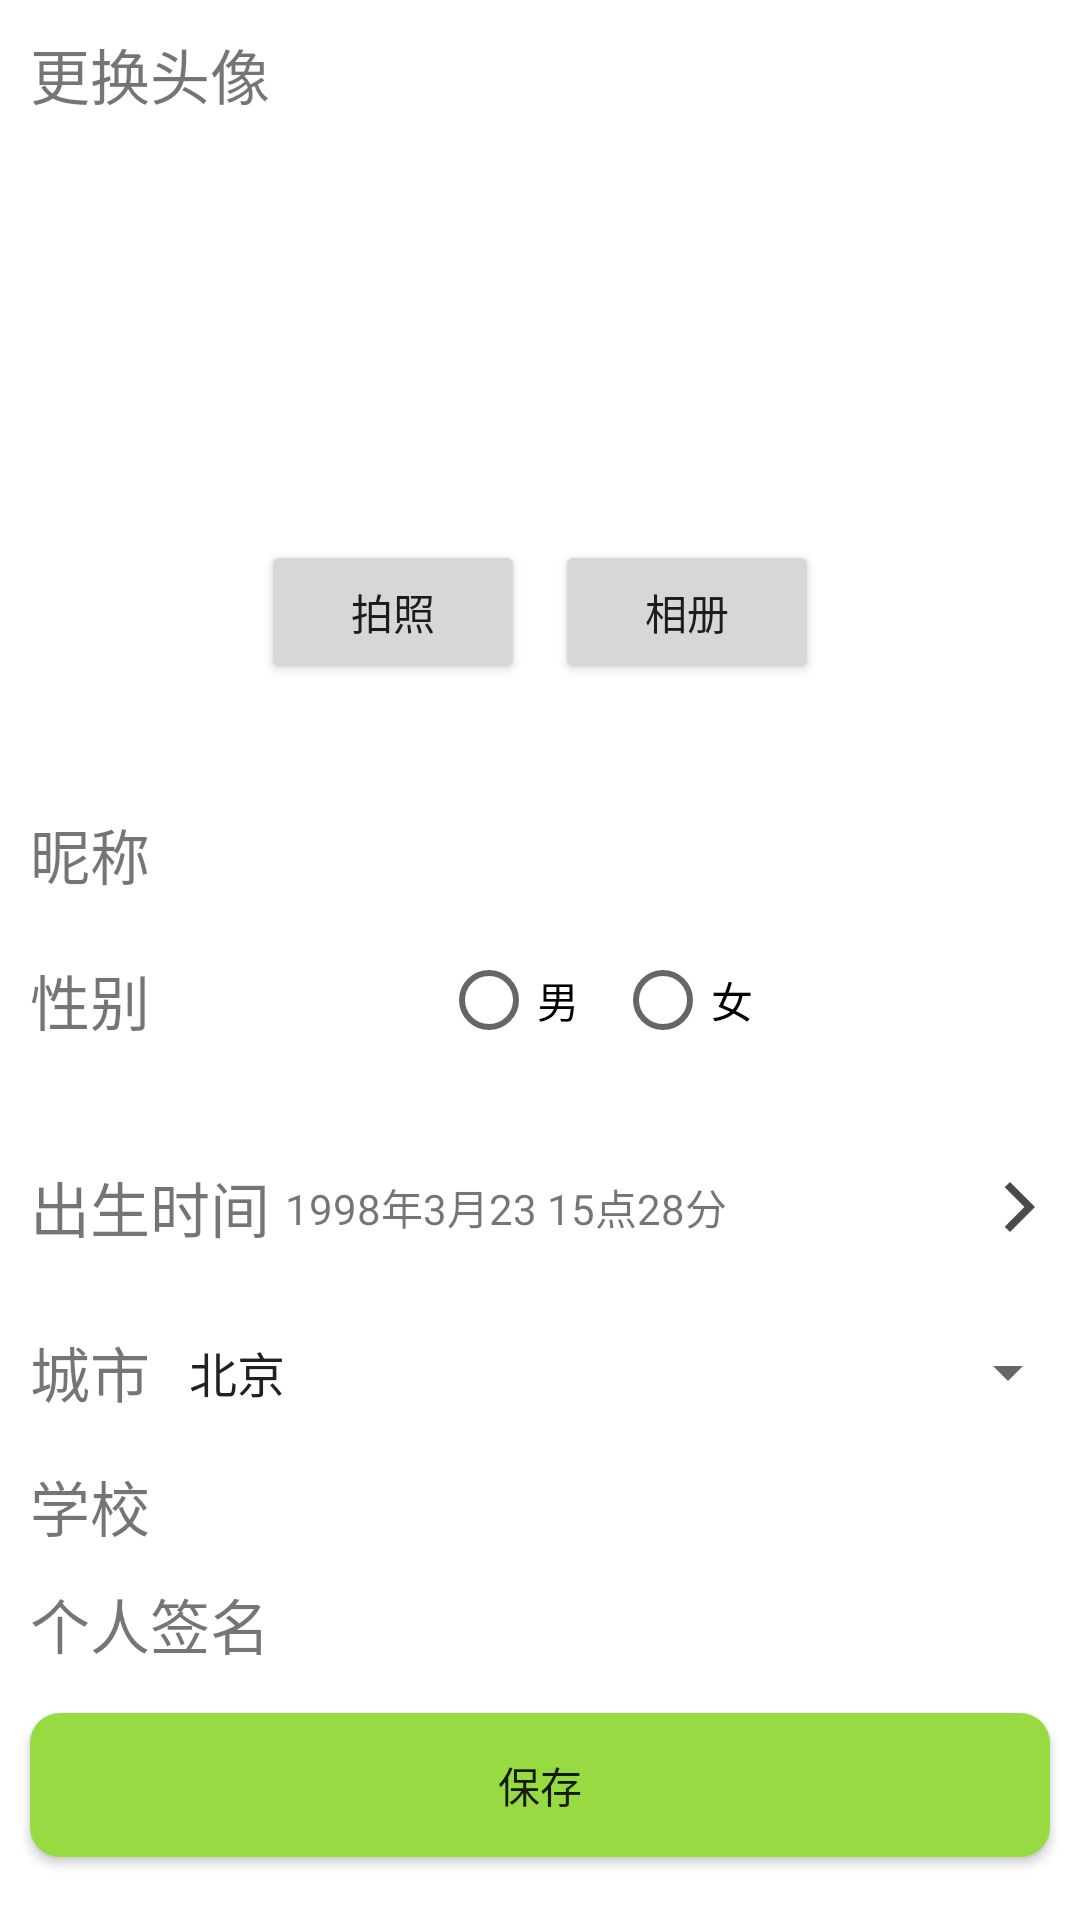

This screen was rendered from an Android layout file. Write that file and the resources it references.
<!-- AndroidManifest.xml: application theme Theme.UserProfile23_1 -->
<!-- res/layout/activity_edit_profile.xml -->
<?xml version="1.0" encoding="utf-8"?>
<ScrollView xmlns:android="http://schemas.android.com/apk/res/android"
    xmlns:app="http://schemas.android.com/apk/res-auto"
    xmlns:tools="http://schemas.android.com/tools"
    android:layout_width="match_parent"
    android:layout_height="match_parent"
    android:orientation="vertical"
    tools:context=".EditProfileActivity">

    <LinearLayout
        android:layout_width="match_parent"
        android:layout_height="match_parent"
        android:orientation="vertical">

        <RelativeLayout
            android:layout_width="match_parent"
            android:layout_height="250dp">

            <TextView
                android:layout_width="wrap_content"
                android:layout_height="wrap_content"
                android:layout_margin="10dp"
                android:text="更换头像"
                android:textSize="20sp" />

            <ImageView
                android:id="@+id/iv_avatar"
                android:layout_width="100dp"
                android:layout_height="100dp"
                android:layout_centerInParent="true"
                android:src="@mipmap/ic_launcher_round" />

            <LinearLayout
                android:layout_width="match_parent"
                android:layout_height="wrap_content"
                android:layout_below="@id/iv_avatar"
                android:layout_marginTop="5dp"
                android:gravity="center"
                android:orientation="horizontal">

                <Button
                    android:layout_width="wrap_content"
                    android:layout_height="wrap_content"
                    android:onClick="takePhoto"
                    android:text="拍照" />

                <Button
                    android:layout_width="wrap_content"
                    android:layout_height="wrap_content"
                    android:layout_marginLeft="10dp"
                    android:onClick="choosePhoto"
                    android:text="相册" />

            </LinearLayout>

        </RelativeLayout>

        <RelativeLayout
            android:layout_width="match_parent"
            android:layout_height="wrap_content"
            android:layout_marginTop="10dp"
            android:gravity="center_vertical"
            android:paddingLeft="10dp">

        </RelativeLayout>

        <RelativeLayout
            android:layout_width="match_parent"
            android:layout_height="wrap_content"
            android:layout_marginTop="10dp"
            android:gravity="center_vertical"
            android:paddingLeft="10dp">

            <TextView
                android:id="@+id/tv_nick_name"
                android:layout_width="wrap_content"
                android:layout_height="wrap_content"
                android:layout_alignParentLeft="true"
                android:layout_centerVertical="true"
                android:text="昵称"
                android:textSize="20sp" />

            <EditText
                android:id="@+id/et_nick_name"
                style="@style/MyEditStyle"
                android:layout_width="match_parent"
                android:layout_centerInParent="true"
                android:layout_marginLeft="5dp"
                android:layout_toRightOf="@id/tv_nick_name"
                android:text=""
                android:textSize="20sp" />
        </RelativeLayout>

        <LinearLayout
            android:layout_width="match_parent"
            android:layout_height="wrap_content"
            android:layout_margin="10dp"
            android:gravity="center_vertical"
            android:orientation="horizontal">

            <TextView
                android:id="@+id/tv_gender"
                android:layout_width="wrap_content"
                android:layout_height="wrap_content"
                android:layout_centerVertical="true"
                android:text="性别"
                android:textSize="20sp" />

            <RadioGroup
                android:layout_width="match_parent"
                android:layout_height="wrap_content"
                android:gravity="center"
                android:orientation="horizontal">

                <RadioButton
                    android:id="@+id/rb_boy"
                    android:layout_width="wrap_content"
                    android:layout_height="wrap_content"
                    android:text="男" />

                <RadioButton
                    android:id="@+id/rb_girl"
                    android:layout_width="wrap_content"
                    android:layout_height="wrap_content"
                    android:layout_marginLeft="10dp"
                    android:text="女" />
            </RadioGroup>

        </LinearLayout>

        <RelativeLayout
            android:layout_width="match_parent"
            android:layout_height="50dp"
            android:layout_marginTop="10dp"
            android:gravity="center_vertical"
            android:paddingLeft="10dp"
            android:paddingRight="10dp"
            >

            <TextView
                android:id="@+id/tv_birth_time"
                android:layout_width="wrap_content"
                android:layout_height="wrap_content"
                android:layout_centerVertical="true"
                android:text="出生时间"
                android:textSize="20sp" />

            <TextView
                android:id="@+id/tv_birth_time_text"
                android:layout_width="match_parent"
                android:layout_height="wrap_content"
                android:layout_toRightOf="@id/tv_birth_time"
                android:layout_centerInParent="true"
                android:text="1998年3月23 15点28分"
                android:layout_marginLeft="5dp"
                android:textSize="14sp" />

            <ImageView
                android:layout_width="20dp"
                android:layout_height="20dp"
                android:layout_alignParentRight="true"
                android:layout_centerVertical="true"
                android:src="@drawable/ic_baseline_arrow_forward_24" />

        </RelativeLayout>

        <RelativeLayout
            android:layout_width="match_parent"
            android:layout_height="40dp"
            android:layout_marginTop="10dp"
            android:gravity="center_vertical"
            android:paddingLeft="10dp">

            <TextView
                android:id="@+id/tv_home"
                android:layout_width="wrap_content"
                android:layout_height="wrap_content"
                android:layout_centerVertical="true"
                android:text="城市"
                android:textSize="20sp" />

            <androidx.appcompat.widget.AppCompatSpinner
                android:id="@+id/sp_city"
                android:layout_width="match_parent"
                android:layout_height="40dp"
                android:layout_centerInParent="true"
                android:layout_marginLeft="5dp"
                android:layout_toRightOf="@id/tv_home"
                android:entries="@array/cities"
                android:gravity="center"
                android:spinnerMode="dropdown"
                android:textSize="20sp" />
        </RelativeLayout>

        <RelativeLayout
            android:layout_width="match_parent"
            android:layout_height="wrap_content"
            android:layout_marginTop="10dp"
            android:gravity="center_vertical"
            android:paddingLeft="10dp">

            <TextView
                android:id="@+id/tv_school"
                android:layout_width="wrap_content"
                android:layout_height="wrap_content"
                android:layout_centerVertical="true"
                android:text="学校"
                android:textSize="20sp" />

            <EditText
                android:id="@+id/et_school_text"
                style="@style/MyEditStyle"
                android:layout_width="match_parent"
                android:layout_centerHorizontal="true"
                android:layout_centerVertical="true"
                android:layout_marginLeft="5dp"
                android:layout_toRightOf="@id/tv_school"
                android:gravity="center"
                android:text="北京大学"
                android:textSize="20sp" />
        </RelativeLayout>

        <RelativeLayout
            android:layout_width="match_parent"
            android:layout_height="wrap_content"
            android:layout_marginTop="10dp"
            android:paddingLeft="10dp">

            <TextView
                android:id="@+id/tv_sign"
                android:layout_width="wrap_content"
                android:layout_height="wrap_content"
                android:text="个人签名"
                android:textSize="20sp" />

            <EditText
                android:id="@+id/et_sign_text"
                style="@style/MyEditStyle"
                android:layout_width="match_parent"
                android:layout_below="@id/tv_sign"
                android:layout_marginTop="5dp"
                android:gravity="start|top"
                android:minHeight="200dp"
                android:paddingLeft="10dp"
                android:text="这个人没有留下姓名"
                android:textSize="16sp" />
        </RelativeLayout>

        <Button
            android:layout_width="match_parent"
            android:layout_height="wrap_content"
            android:layout_margin="10dp"
            android:onClick="save"
            android:text="保存"
            android:background="@drawable/button_shape"/>
    </LinearLayout>
</ScrollView>
<!-- resources referenced by this layout -->
<resources>
  <string-array name="cities">
          <item>北京</item>
          <item>天津</item>
          <item>黑龙江</item>
          <item>辽宁</item>
          <item>河北</item>
          <item>甘肃</item>
          <item>陕西</item>
          <item>河南</item>
          <item>山西</item>
          <item>湖南</item>
          <item>江苏</item>
          <item>贵州</item>
          <item>广西</item>
          <item>浙江</item>
          <item>广东</item>
          <item>台湾</item>
          <item>香港</item>
          <item>澳门</item>
          <item>上海</item>
          <item>重庆</item>
          <item>吉林</item>
          <item>内蒙古</item>
          <item>新疆</item>
          <item>内蒙古</item>
          <item>青海</item>
          <item>宁夏</item>
          <item>山东</item>
          <item>安徽</item>
          <item>湖北</item>
          <item>四川</item>
          <item>云南</item>
          <item>西藏</item>
          <item>江西</item>
          <item>福建</item>
          <item>海南</item>
      </string-array>
  <!-- drawable button_shape (drawable) -->
  <?xml version="1.0" encoding="utf-8"?>
  <shape
      xmlns:android="http://schemas.android.com/apk/res/android"
      android:shape="rectangle">
      
      <solid android:color= "#97DA42" />
      
      
      <corners
          android:radius="10dip" />
      **设置文字padding**
      
      <padding
          android:left="10dp"
          android:top="10dp"
          android:right="10dp"
          android:bottom="10dp"
          />
  </shape>
  <!-- drawable ic_baseline_arrow_forward_24 (drawable) -->
  <vector android:height="24dp" android:tint="#4A4A4B"
      android:viewportHeight="24" android:viewportWidth="24"
      android:width="24dp" xmlns:android="http://schemas.android.com/apk/res/android">
      <path android:fillColor="#FFFFFF" android:pathData="M5.88,4.12L13.76,12l-7.88,7.88L8,22l10,-10L8,2z"/>
  </vector>
  <style name="Theme.UserProfile23_1" parent="Theme.MaterialComponents.DayNight.DarkActionBar">
          
          <item name="colorPrimary">@color/colorPrimary</item>
          <item name="colorPrimaryVariant">@color/colorPrimaryDark</item>
          <item name="colorOnPrimary">@color/white</item>
          
          <item name="colorSecondary">@color/teal_200</item>
          <item name="colorSecondaryVariant">@color/teal_700</item>
          <item name="colorOnSecondary">@color/black</item>
          
          <item name="android:statusBarColor" tools:targetApi="l">?attr/colorPrimaryVariant</item>
          
      </style>
  <color name="colorPrimary">@color/green_500</color>
  <color name="colorPrimaryDark">@color/green_700</color>
  <color name="white">#FFFFFFFF</color>
  <color name="teal_200">#FF03DAC5</color>
  <color name="teal_700">#FF018786</color>
  <color name="black">#FF000000</color>
  <color name="green_500">#8BC34A</color>
  <color name="green_700">#689F38</color>
</resources>
